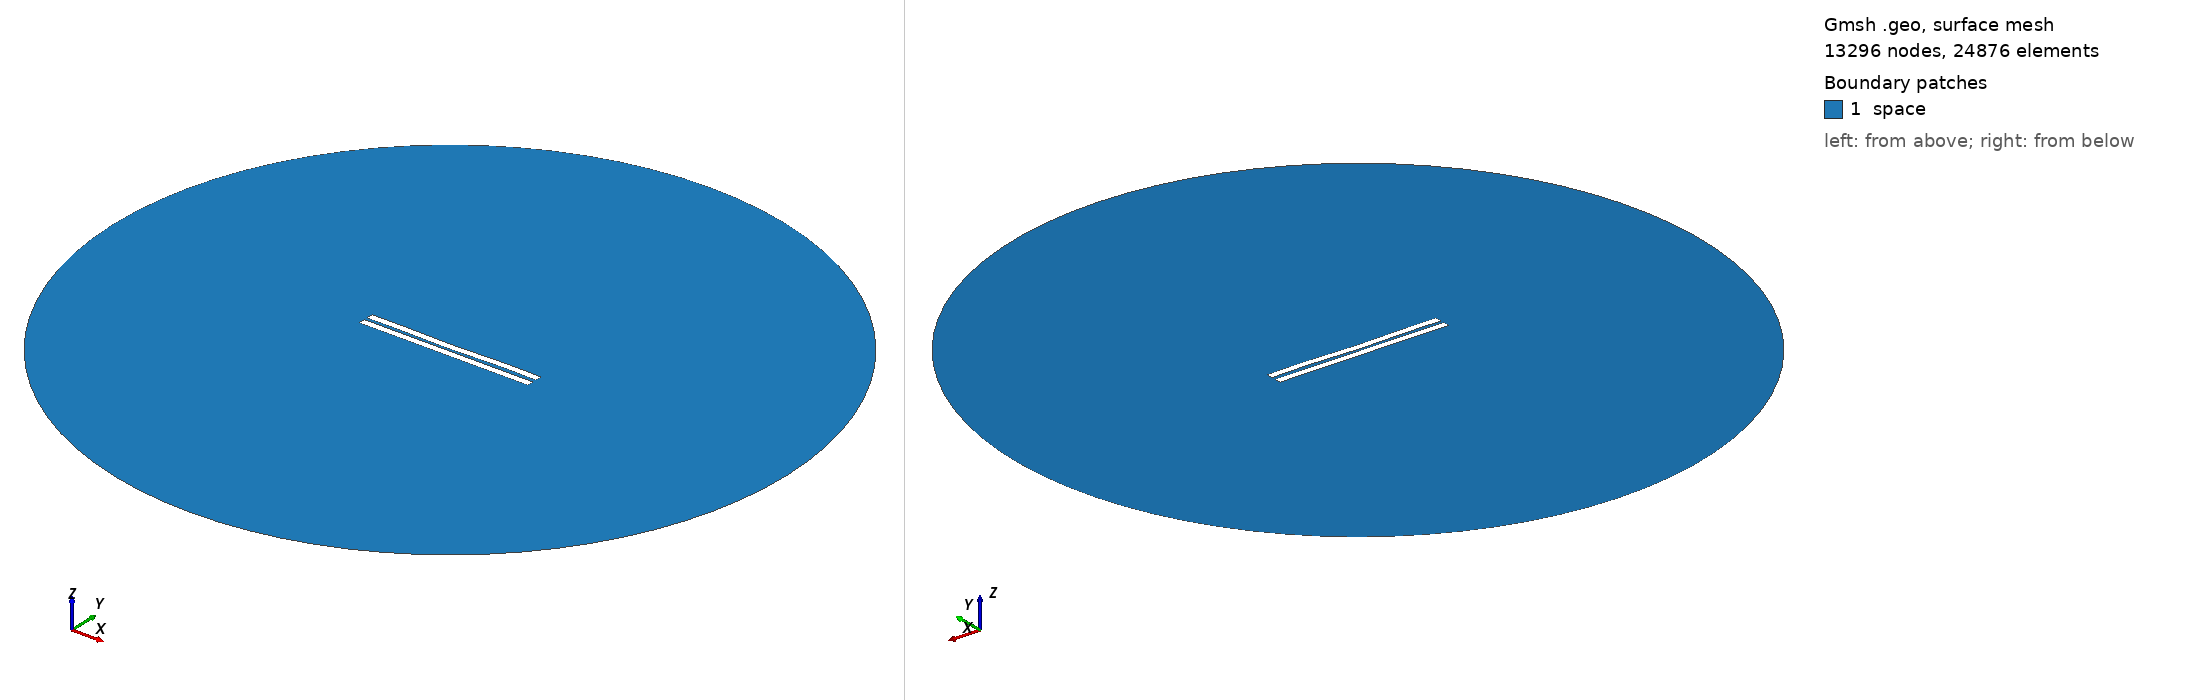

Gmsh geometry script, surface-meshed: 13296 nodes, 24876 surface elements. Boundary patches (legend numbers): 1 space. Left view from above one corner, right view from below the opposite corner. Legend entries are the model's physical surfaces. The drawing asked Gmsh for element sizes between 1% and 20% of the model's largest extent; the script's own settings can give other sizes.

=== 1760.geo (drawn) ===
//---------------------------------------
// Geometry kernel
//---------------------------------------

SetFactory("OpenCASCADE");



//---------------------------------------
// Parameters of the geometry
//---------------------------------------

// Overetch of the upper plate
overetch = 0.0;

// Distance between the plates
distance = 2.0;

// Discretization over the x axis (for the deformation)
nx = 50; 

// Length of the plate
L = 100 - overetch; 

// Number of modes
n = 4; 

// 1st mode coefficient
coeff(1) = 0.15;
beta(1) = 0.596864 * 3.1415926535 / L;

// 2nd mode coefficient
coeff(2) = -0.15;
beta(2) = 1.49418 * 3.1415926535 / L;

// 3rd mode coefficient
coeff(3) = -0.075;
beta(3) = 2.50025 * 3.1415926535 / L;

// 4th mode coefficient
coeff(4) = 0.15;
beta(4) = 3.49999 * 3.1415926535 / L;



//---------------------------------------
// Upper plate (deformed rectangle)
//---------------------------------------

// Coordiantes of the upper plate
xmin = -50;
xmax = 50 - overetch;

// Height of the upper plate
yheight = 4 - 2 * overetch;

// Indexes of the points
UpperID[] = {};
LowerID[] = {};
LeftID[] = {};
RightID[] = {};

// Point index
p = 1;

// Horizontal edges
For i In {1:nx}
    x = xmin + (i-1)*(xmax - xmin)/(nx-1);

    y_bottom = distance / 2 + overetch;
    For j In {1:n}
        C = (Cosh(beta(j)*L) + Cos(beta(j)*L)) / (Sinh(beta(j)*L) + Sin(beta(j)*L));
        y_bottom  = y_bottom + coeff(j) * (Cosh(beta(j)*(x+50)) - Cos(beta(j)*(x+50)) - C * (Sinh(beta(j)*(x+50)) - Sin(beta(j)*(x+50))));
    EndFor

    y_top = y_bottom + yheight;

    Point(p) = {x, y_top, 0, 1.0};
    UpperID[i] = p;
    p = p + 1;

    Point(p) = {x, y_bottom, 0, 1.0};
    LowerID[i] = p;
    p = p + 1;
EndFor

// Create point lists
UpperPts[] = {}; LowerPts[] = {};
For i In {1:nx}
  UpperPts[] += {UpperID[i]};
  LowerPts[] += {LowerID[i]};
EndFor

// Build splines
Spline(1) = {UpperPts[]};
Spline(2) = {LowerPts[]};
Line(3) = {LowerPts[nx-1], UpperPts[nx-1]};
Line(4) = {LowerPts[0], UpperPts[0]};

// Build the plane surface
Curve Loop(1) = {2, 3, -1, -4};
Plane Surface(1) = {1};



//---------------------------------------
// Lower plate (rectangle)
//---------------------------------------

// Vertices
Point(1001) = {-50, -1, 0, 1.0};
Point(1002) = { 50, -1, 0, 1.0};
Point(1003) = { 50,  -5, 0, 1.0};
Point(1004) = {-50,  -5, 0, 1.0};

// Edges
Line(5) = {1001, 1002};
Line(6) = {1002, 1003};
Line(7) = {1003, 1004};
Line(8) = {1004, 1001};

// Plane surface
Line Loop(2) = {5, 6, 7, 8};
Plane Surface(2) = {2}; 



//---------------------------------------
// Outer (fictious) boundary
//---------------------------------------

// Points
Point(1005) = {0, 0, 0};       // Center
Point(1006) = {200, 0, 0};     // Start point
Point(1007) = {0, 200, 0};     // 90 degrees
Point(1008) = {-200, 0, 0};    // 180 degrees
Point(1009) = {0, -200, 0};    // 270 degrees

// Circle arcs (each needs start, center, end)
Circle(9) = {1006, 1005, 1007};
Circle(10) = {1007, 1005, 1008};
Circle(11) = {1008, 1005, 1009};
Circle(12) = {1009, 1005, 1006};

// Plane surface for the entire domain
Curve Loop(3) = {9, 10, 11, 12};
Surface(3) = {3};

// Subtract the plates from the whole domain to obtain the actual domain where we want to solve the equations
BooleanDifference{ Surface{3}; Delete; }{ Surface{1}; Surface{2}; Delete; }




//---------------------------------------
// Transfinite Lines/Curves
//---------------------------------------

// Set the number of points on the boundaries
r = 7;

// Plates
Transfinite Curve {1, 2} = 50*r Using Progression 1;
Transfinite Curve {3, 4} = 2*r Using Progression 1;
Transfinite Line {5, 7} = 50*r Using Progression 1;
Transfinite Line {6, 8} = 2*r Using Progression 1;

// Outer boundary
Transfinite Line {9, 10, 11, 12} = 20 Using Progression 1;



//---------------------------------------
// Physical groups
//---------------------------------------                

// Physical curves (boundaries)
Physical Line("force_segment", 10) = {2};
Physical Line("upper_plate", 11) = {1, 3, 4};
Physical Line("lower_plate", 12) = {5, 6, 7, 8};
Physical Line("boundary", 20) = {9, 10, 11, 12};

// Physical Surfaces
Physical Surface("space", 30) = {3};



//---------------------------------------
// 6. Generate the Mesh
//---------------------------------------

// 2D mesh generation
Mesh 2;
